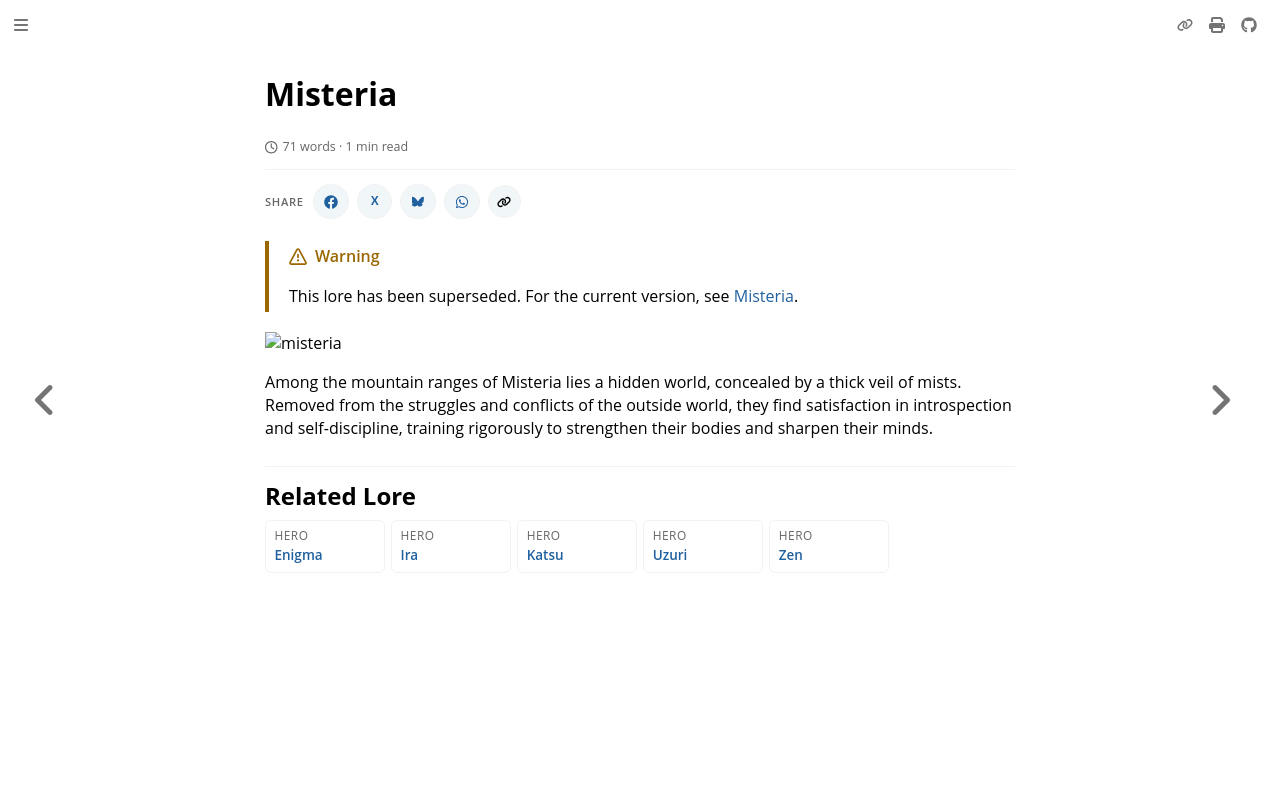

repository: nathaneastwood/fablore · page: archive/world-of-rathe/misteria/misteria.html · generator: mdbook

# Misteria

![misteria](https://d2hl7maqck52px.cloudfront.net/world-of-rathe/misteria/misteria.webp)

Among the mountain ranges of Misteria lies a hidden world, concealed by a thick veil of mists. Removed from the struggles and conflicts of the outside world, they find satisfaction in introspection and self-discipline, training rigorously to strengthen their bodies and sharpen their minds.
